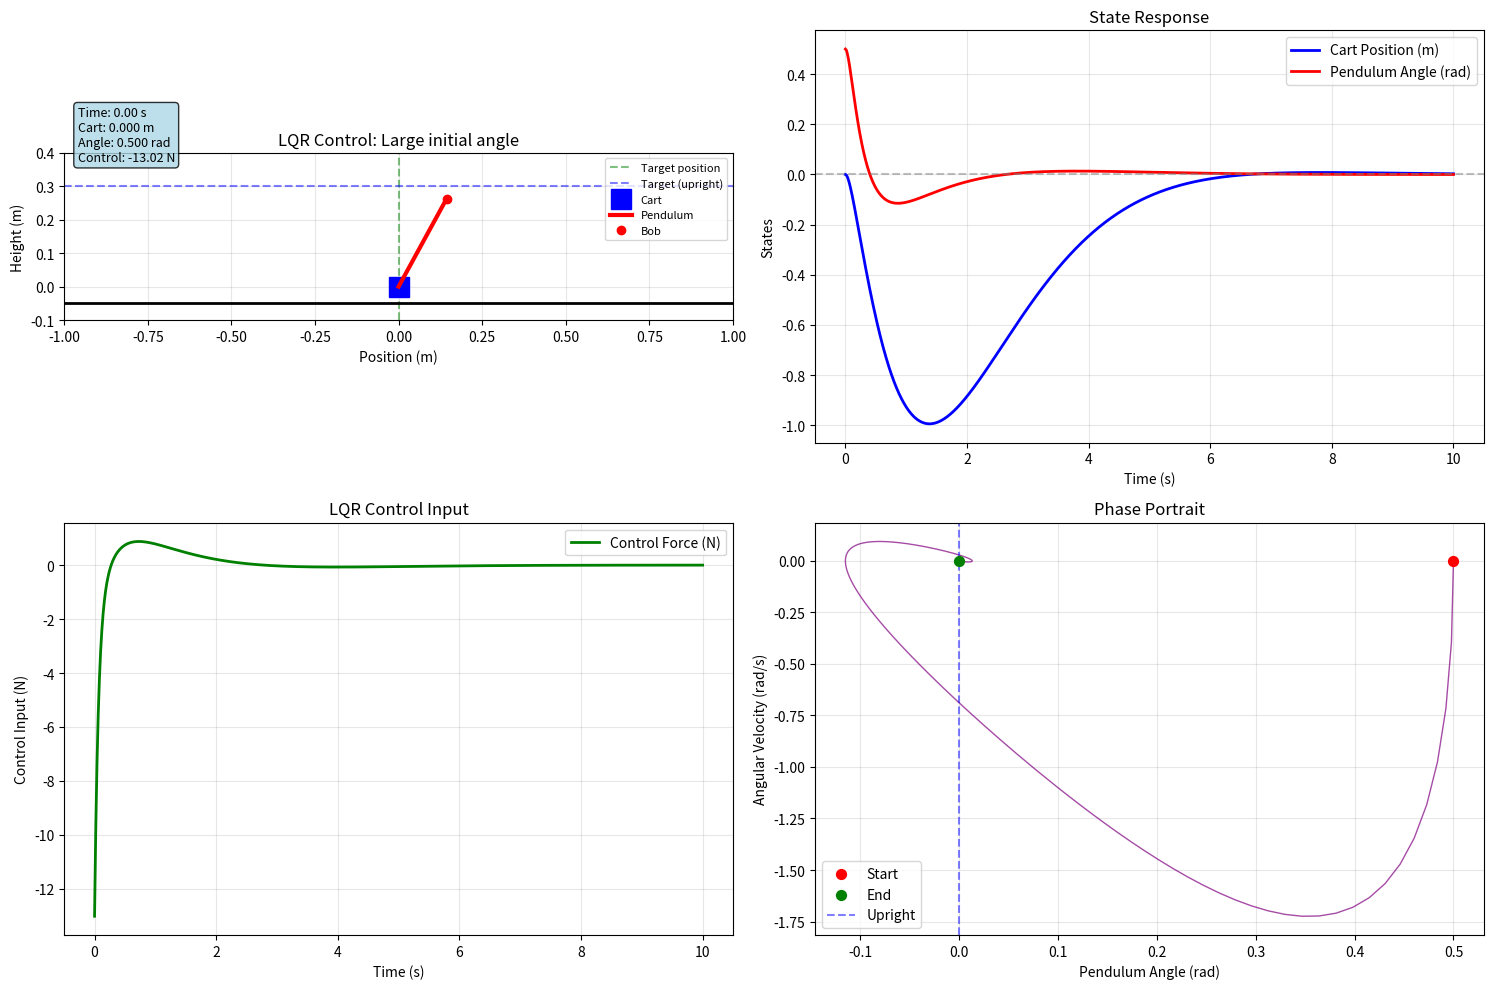

Python code for this plot:
import numpy as np
import matplotlib.pyplot as plt
from scipy.integrate import odeint
import matplotlib.animation as animation
from scipy import signal
from scipy.linalg import solve_continuous_are, inv
    

def define_system_parameters():
    params = {
        'M' : 0.5, # Mass of cart
        'm' : 0.2, #Mass of pendulum
        'b' : 0.1, #Coeff of friction
        'l' : 0.3, #Length of pendulum
        'I' : 0.006, #Moment of Inertia
        'g' : 9.81   # gravity
    }
    return params

def create_state_space_matrices(params):
    M = params['M']
    m = params['m']
    b = params['b']
    l = params['l']
    I = params['I']
    g = params['g']
    
    p = I * (M + m) + M * m * l**2
    
    # Create A matrix (4x4)
    A = np.array([
        [0, 1, 0, 0],
        [0, -(I + m*l**2) * b / p, (m**2 * g * l**2) / p, 0],
        [0, 0, 0, 1],
        [0, -(m * l * b) / p, m * g * l * (M + m) / p, 0]
    ])
    
    # Create B matrix (4x1)
    B = np.array([
        [0],
        [(I + m*l**2) / p],
        [0],
        [m * l / p]
    ])
    
    # Create C matrix (2x4)
    C = np.array([
        [1, 0, 0, 0],
        [0, 0, 1, 0]
    ])
    
    # Create D matrix (2x1)
    D = np.array([
        [0],
        [0]
    ])
    
    return A, B, C, D

def design_lqr_controller(A, B, Q, R):
    """
    Design LQR controller for the system
    
    Args:
        A: State matrix (4x4)
        B: Input matrix (4x1) 
        Q: State weighting matrix (4x4) - penalizes deviations in states
        R: Input weighting matrix (1x1) - penalizes control effort
    
    Returns:
        K: LQR gain matrix (1x4)
        S: Solution to algebraic Riccati equation
        eigvals: Closed-loop eigenvalues
    """
    
    # Solve the continuous-time algebraic Riccati equation (CARE)
    # A^T * S + S * A - S * B * R^(-1) * B^T * S + Q = 0
    S = solve_continuous_are(A, B, Q, R)
    
    # Calculate the LQR gain matrix K
    # K = R^(-1) * B^T * S
    K = inv(R) @ B.T @ S
    
    # Calculate closed-loop eigenvalues (A - B*K)
    A_cl = A - B @ K
    eigvals = np.linalg.eigvals(A_cl)
    
    return K, S, eigvals

def lqr_control(state, K, reference=[0, 0, 0, 0]):
    """
    Calculate LQR control input
    
    Args:
        state: Current state [x, x_dot, theta, theta_dot]
        K: LQR gain matrix
        reference: Desired state (default: cart at origin, pendulum upright)
    
    Returns:
        u: Control input (force)
    """
    state = np.array(state).reshape(-1, 1)
    ref = np.array(reference).reshape(-1, 1)
    
    # Control law: u = -K * (x - x_ref)
    u = -K @ (state - ref)
    
    return u[0, 0]  # Return scalar

def state_space_dynamics_with_lqr(x, t, A, B, K, reference, disturbance=0):
    """
    State Space Dynamics with LQR feedback control
    
    Args:
        x: state vector [cart_position, cart_velocity, pendulum_angle, pendulum_velocity]
        t: time 
        A, B: state space matrices
        K: LQR gain matrix
        reference: desired state
        disturbance: external disturbance force
    
    Returns:
        dx_dt: state derivative
    """
    # Calculate control input using LQR
    u_lqr = lqr_control(x, K, reference)
    
    # Add disturbance
    u_total = u_lqr + disturbance
    
    # Apply dynamics
    x = np.array(x).reshape(-1, 1)
    u = np.array([[u_total]])
    dx_dt = A @ x + B @ u
    
    return dx_dt.flatten()

def simulate_lqr_control(A, B, C, D, K, initial_state, time_span, reference=[0, 0, 0, 0], disturbance_func=None):
    """
    Simulate the system with LQR control
    """
    states = []
    control_inputs = []
    
    # If no disturbance function provided, use zero disturbance
    if disturbance_func is None:
        disturbance_func = lambda t: 0
    
    # Simulate step by step to record control inputs
    dt = time_span[1] - time_span[0]
    current_state = initial_state
    
    for t in time_span:
        states.append(current_state.copy())
        
        # Calculate control input for recording
        u_lqr = lqr_control(current_state, K, reference)
        disturbance = disturbance_func(t)
        u_total = u_lqr + disturbance
        control_inputs.append(u_total)
        
        # Integrate one step forward
        if t < time_span[-1]:
            next_states = odeint(state_space_dynamics_with_lqr, current_state, [t, t + dt], 
                               args=(A, B, K, reference, disturbance))
            current_state = next_states[1]
    
    states = np.array(states)
    control_inputs = np.array(control_inputs)
    
    # Calculate outputs
    outputs = []
    for state in states:
        state_vec = state.reshape(-1, 1)
        y = C @ state_vec
        outputs.append(y.flatten())
    
    outputs = np.array(outputs)
    
    return time_span, states, outputs, control_inputs

def analyze_lqr_design(K, eigvals, Q, R):
    """Analyze the LQR controller design"""
    print("=== LQR Controller Design Analysis ===")
    print(f"Q matrix (state weights):")
    print(Q)
    print(f"\nR matrix (control weight): {R[0,0]}")
    print(f"\nLQR Gain Matrix K:")
    print(f"K = {K}")
    print(f"\nControl law: u = -K * [x, x_dot, theta, theta_dot]^T")
    print(f"u = {K[0,0]:.2f}*x + {K[0,1]:.2f}*x_dot + {K[0,2]:.2f}*theta + {K[0,3]:.2f}*theta_dot")
    
    print(f"\nClosed-loop eigenvalues (poles):")
    for i, eig in enumerate(eigvals):
        if np.isreal(eig):
            print(f"  λ{i+1} = {eig.real:.3f}")
        else:
            print(f"  λ{i+1},{i+2} = {eig.real:.3f} ± {eig.imag:.3f}j")
    
    # Check stability
    if np.all(np.real(eigvals) < 0):
        print("✓ System is STABLE (all poles in left half-plane)")
    else:
        print("⚠ System is UNSTABLE (some poles in right half-plane)")
    
    # Interpret gains
    print(f"\nGain interpretation:")
    print(f"  Position gain: {K[0,0]:.2f} - {'High' if abs(K[0,0]) > 10 else 'Medium' if abs(K[0,0]) > 1 else 'Low'}")
    print(f"  Velocity gain: {K[0,1]:.2f} - Provides damping")
    print(f"  Angle gain: {K[0,2]:.2f} - {'High' if abs(K[0,2]) > 50 else 'Medium' if abs(K[0,2]) > 10 else 'Low'}")
    print(f"  Angular velocity gain: {K[0,3]:.2f} - Provides pendulum damping")

def create_animation_with_lqr(time, states, control_inputs, params, title="LQR Controlled Inverted Pendulum"):
    """Create animation showing LQR control performance"""
    cart_pos = states[:, 0]
    pendulum_angle = states[:, 2]
    l = params['l']
    
    # Calculate pendulum bob position
    bob_x = cart_pos + l * np.sin(pendulum_angle)
    bob_y = l * np.cos(pendulum_angle)
    
    # Set up the figure
    fig, ((ax1, ax2), (ax3, ax4)) = plt.subplots(2, 2, figsize=(15, 10))
    
    # Animation subplot
    ax1.set_xlim(-1, 1)
    ax1.set_ylim(-0.1, 0.4)
    ax1.set_aspect('equal')
    ax1.grid(True, alpha=0.3)
    ax1.set_title(title)
    ax1.set_xlabel('Position (m)')
    ax1.set_ylabel('Height (m)')
    
    # Reference lines
    ax1.axvline(x=0, color='green', linestyle='--', alpha=0.5, label='Target position')
    ax1.axhline(y=l, color='blue', linestyle='--', alpha=0.5, label='Target (upright)')
    
    # Animation elements
    cart, = ax1.plot([], [], 'bs', markersize=15, label='Cart')
    pendulum, = ax1.plot([], [], 'r-', linewidth=3, label='Pendulum')
    bob, = ax1.plot([], [], 'ro', markersize=6, label='Bob')
    ground, = ax1.plot([-1, 1], [-0.05, -0.05], 'k-', linewidth=2)
    
    time_text = ax1.text(0.02, 0.95, '', transform=ax1.transAxes, fontsize=9,
                        bbox=dict(boxstyle='round', facecolor='lightblue', alpha=0.8))
    
    ax1.legend(loc='upper right', fontsize=8)
    
    # State response plots
    ax2.plot(time, cart_pos, 'b-', label='Cart Position (m)', linewidth=2)
    ax2.plot(time, pendulum_angle, 'r-', label='Pendulum Angle (rad)', linewidth=2)
    ax2.axhline(y=0, color='gray', linestyle='--', alpha=0.5)
    ax2.set_xlabel('Time (s)')
    ax2.set_ylabel('States')
    ax2.set_title('State Response')
    ax2.grid(True, alpha=0.3)
    ax2.legend()
    
    # Control input plot
    ax3.plot(time, control_inputs, 'g-', linewidth=2, label='Control Force (N)')
    ax3.set_xlabel('Time (s)')
    ax3.set_ylabel('Control Input (N)')
    ax3.set_title('LQR Control Input')
    ax3.grid(True, alpha=0.3)
    ax3.legend()
    
    # Phase portrait
    ax4.plot(pendulum_angle, states[:, 3], 'purple', linewidth=1, alpha=0.7)
    ax4.scatter(pendulum_angle[0], states[0, 3], color='red', s=50, label='Start', zorder=5)
    ax4.scatter(pendulum_angle[-1], states[-1, 3], color='green', s=50, label='End', zorder=5)
    ax4.axvline(x=0, color='blue', linestyle='--', alpha=0.5, label='Upright')
    ax4.set_xlabel('Pendulum Angle (rad)')
    ax4.set_ylabel('Angular Velocity (rad/s)')
    ax4.set_title('Phase Portrait')
    ax4.grid(True, alpha=0.3)
    ax4.legend()
    
    # Animation function
    def animate(frame):
        if frame < len(time):
            x_cart = cart_pos[frame]
            x_bob = bob_x[frame]
            y_bob = bob_y[frame]
            
            cart.set_data([x_cart], [0])
            pendulum.set_data([x_cart, x_bob], [0, y_bob])
            bob.set_data([x_bob], [y_bob])
            
            time_text.set_text(f'Time: {time[frame]:.2f} s\n'
                             f'Cart: {x_cart:.3f} m\n'
                             f'Angle: {pendulum_angle[frame]:.3f} rad\n'
                             f'Control: {control_inputs[frame]:.2f} N')
            
        return cart, pendulum, bob, time_text
    
    anim = animation.FuncAnimation(fig, animate, frames=len(time), 
                                 interval=50, blit=True, repeat=True)
    
    plt.tight_layout()
    return fig, anim

if __name__ == "__main__":
    # Initialize system
    params = define_system_parameters()
    A, B, C, D = create_state_space_matrices(params)
    
    print("=== INVERTED PENDULUM LQR CONTROL ===")
    
    # Design LQR controller
    # Q matrix: weights for [x, x_dot, theta, theta_dot]
    Q = np.diag([1, 1, 100, 10])  # High weight on angle (theta) to keep upright
    
    # R matrix: weight for control input
    R = np.array([[1]])  # Moderate control effort
    
    print("Designing LQR controller...")
    K, S, eigvals = design_lqr_controller(A, B, Q, R)
    analyze_lqr_design(K, eigvals, Q, R)
    
    # Test scenarios
    scenarios = [
        ("Small disturbance", [0.1, 0, 0.1, 0]),  # Small cart displacement + angle
        ("Large initial angle", [0, 0, 0.5, 0]),   # 30 degrees
        ("Moving cart", [0.2, 0.1, 0, 0]),         # Cart moving with velocity
    ]
    
    # Time span
    t = np.linspace(0, 10, 1000)
    
    print(f"\n=== SIMULATION RESULTS ===")
    
    for scenario_name, initial_state in scenarios:
        print(f"\nTesting: {scenario_name}")
        print(f"Initial state: {initial_state}")
        
        # Simulate with LQR control
        time, states, outputs, control_inputs = simulate_lqr_control(
            A, B, C, D, K, initial_state, t
        )
        
        # Check final performance
        final_state = states[-1]
        final_error = np.linalg.norm(final_state)
        
        print(f"Final state: [{final_state[0]:.4f}, {final_state[1]:.4f}, {final_state[2]:.4f}, {final_state[3]:.4f}]")
        print(f"Final error magnitude: {final_error:.4f}")
        print(f"Max control effort: {np.max(np.abs(control_inputs)):.2f} N")
        
        # Create animation for first scenario
        if scenario_name == "Large initial angle":
            print("Creating animation...")
            fig, anim = create_animation_with_lqr(time, states, control_inputs, params,
                                                f"LQR Control: {scenario_name}")
            
    print(f"\n=== SUCCESS! ===")
    print("✓ LQR controller successfully designed")
    print("✓ System stabilized at upright position")
    print("✓ Both cart position and pendulum angle controlled")
    
    plt.show()